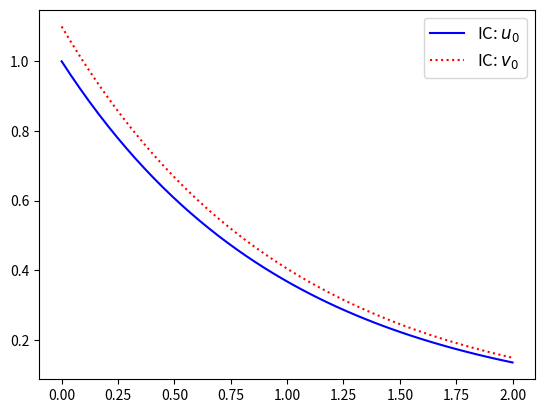
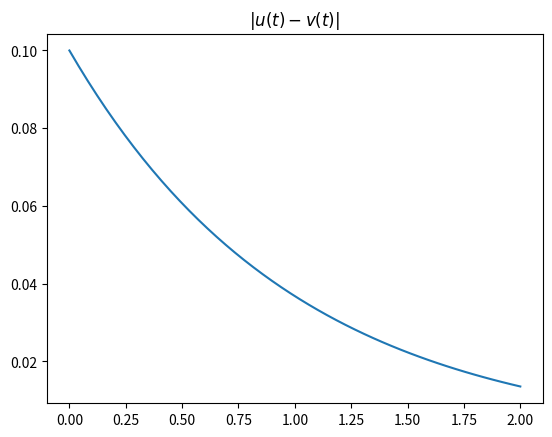
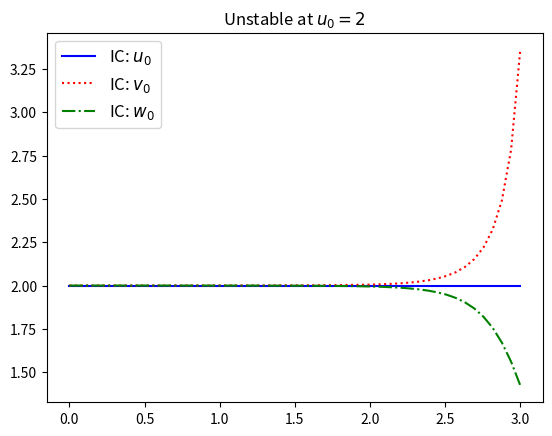
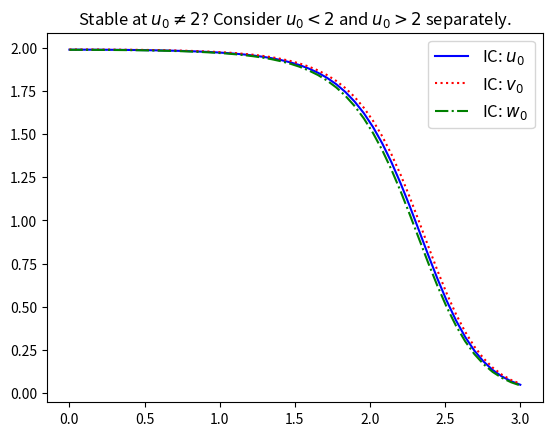
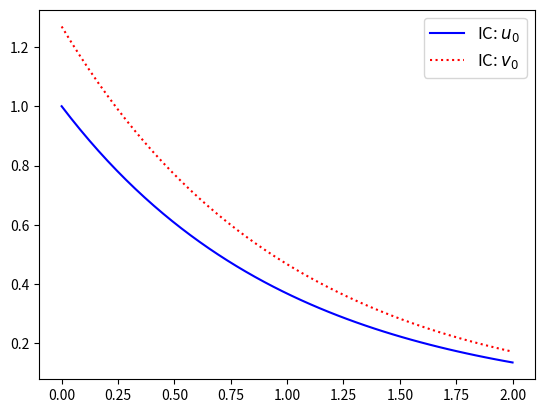
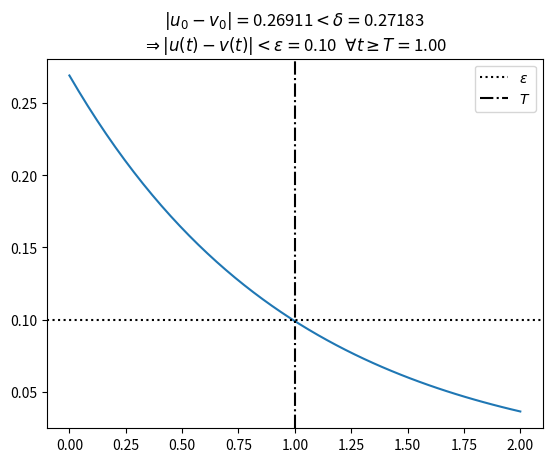

Write Python code to recreate these figures, in order. (Note: this script raises an exception after producing the figures.)
import numpy as np
import matplotlib.pyplot as plt

# Consider solutions to $u'(t)=-u(t)$ with IC $u(0)=u_0$

def simple_solution(t, u_0):
    return u_0 * np.exp(-t)

# Define an IC
u_0 = 1

# Define a "small" perturbation
delta = 0.1

# Define the perturbed IC, $v_0 = u_0+\delta $, call solution $v(t)$
v_0 = u_0 + delta

%matplotlib widget

t = np.linspace(0, 2, 50)

plt.figure(0)
# Plot the solutions using the original IC and its perturbed value
plt.plot(t, simple_solution(t, u_0), 'b', label='IC: $u_0$')
plt.plot(t, simple_solution(t, v_0), 'r:', label='IC: $v_0$')
plt.legend(fontsize=12)

plt.figure(1)
# Plot the absolute value of the difference in solutions to observe stability.
# Stability here is interpreted as meaning that the difference in solutions 
# will become smaller than any particular tolerance if we just wait long enough. 
plt.plot(t, np.abs(simple_solution(t, u_0)-simple_solution(t, v_0)))
plt.title('$|u(t)-v(t)|$')

# Define solutions to $u'(t) = tu(t)(u(t)-2)$

def nonlinear_solution(t, u_0):
    return 2*u_0 / (u_0 + (2-u_0)*np.exp(t**2))

# Define ICs and perturbed ICs

# The IVP has a fixed point/equilibrium at $u_0=2$ but this is an unstable IC.
u_0 = 2

delta = 0.0001

v_0 = u_0 + delta 
w_0 = u_0 - delta

%matplotlib widget

t = np.linspace(0, 3, 50)

plt.figure(2)
plt.plot(t, nonlinear_solution(t, u_0), 'b', label='IC: $u_0$')
plt.plot(t, nonlinear_solution(t, v_0), 'r:', label='IC: $v_0$')
plt.plot(t, nonlinear_solution(t, w_0), 'g-.', label='IC: $w_0$')
plt.legend(fontsize=12)

plt.title('Unstable at $u_0=2$')

# Define ICs and perturbed ICs

u_0 = 1.99  # Try 1.99 and 2.01

delta = 0.001

v_0 = u_0 + delta 
w_0 = u_0 - delta

%matplotlib widget

t = np.linspace(0, 3, 50)  # Try different final times

plt.figure(3)
plt.plot(t, nonlinear_solution(t, u_0), 'b', label='IC: $u_0$')
plt.plot(t, nonlinear_solution(t, v_0), 'r:', label='IC: $v_0$')
plt.plot(t, nonlinear_solution(t, w_0), 'g-.', label='IC: $w_0$')
plt.legend(fontsize=12)

plt.title(r'Stable at $u_0\neq 2$? Consider $u_0<2$ and $u_0>2$ separately.')

# Define an IC
u_0 = 1

# Give a T and epsilon
T = 1
epsilon = 0.1

# Choose the delta
delta = epsilon * np.exp(T)

# Choose $r\in(0,1)$ such that $|u_0-v_0|=r\delta < \delta$.
r = 0.99

# Define the perturbed IC, $v_0 = u_0+\epsilon$, call solution $v(t)$
v_0 = u_0 + r*delta

%matplotlib widget

t = np.linspace(0, 2, 50)

plt.figure(4)
# Plot the solutions using the original IC and its perturbed value
plt.plot(t, simple_solution(t, u_0), 'b', label='IC: $u_0$')
plt.plot(t, simple_solution(t, v_0), 'r:', label='IC: $v_0$')
plt.legend(fontsize=12)

plt.figure(5)
# Plot the absolute value of the difference in solutions to observe stability.
plt.plot(t, np.abs(simple_solution(t, u_0)-simple_solution(t, v_0)))
plt.axhline(epsilon, ls=':', c='k', label=r'$\epsilon$')
plt.axvline(T, ls='-.', c='k', label=r'$T$')
plt.title(r'$|u_0-v_0| = ${:.5f}$< \delta =${:.5f} '.format(r*delta, delta) +\
          '\n'+\
          r'$\Rightarrow |u(t)-v(t)| < \epsilon=${:.2f} $\ \forall t\geq T=${:.2f}'.format(epsilon, T))
plt.legend()













import sympy as sp

t, u0 = sp.symbols('t, u_0')

u0  # Subscripts appear as expected

u = 2*u0 / (u0 + (2-u0)*sp.exp(t**2))
u

u.subs(t, 0)  # This should be $u_0$

lhs = u.diff(t, 1)  # left-hand side (lhs) of ODE
lhs

rhs = t*u*(u-2)  # right-hand side (rhs) of ODE
rhs

lhs - rhs

sp.simplify(lhs - rhs)









def forward_Euler(f, Delta_t, n, u_0):
    # Assuming f is passed as a function of (t,u)
    v = np.zeros(n)
    v[0] = u_0
    for i in range(1,n):
        v[i] = v[i-1] + Delta_t * f(i*Delta_t, v[i-1])
    return v

def plot_forward_Euler_test(t_f, Delta_t, alpha=-10, num=1):
    plt.figure(num)
    plt.clf()
    
    n = int(t_f/Delta_t)
    t = np.linspace(0, t_f, n+1)
    
    f_alpha = lambda t, u: alpha * u

    plt.plot(t, forward_Euler(f_alpha, t[1]-t[0], n+1, 1), 
             'r:', marker='s', label='Approx. soln')
    
    u_alpha = lambda t: np.exp(alpha*t)
    
    plt.plot(t, u_alpha(t), 'b', label='Exact soln')
    
    plt.title(r'$1+\alpha\Delta t$={:.2e}'.format(1+alpha*Delta_t) +\
              '\nThis should be in $[-1,1]$ to not blow up,'+\
              '\nand be in $[0,1]$ to not have oscillations.')
    plt.legend()
    plt.show()
    plt.tight_layout()

from ipywidgets import interact, interactive, fixed, interact_manual
import ipywidgets as widgets

%reset -f out 

%matplotlib widget
interact_manual(plot_forward_Euler_test, 
            t_f = fixed(1),
            Delta_t = widgets.FloatText(value=0.2, step=0.01),
            alpha = widgets.FloatText(value=-10, step=1),
            num = fixed(20))